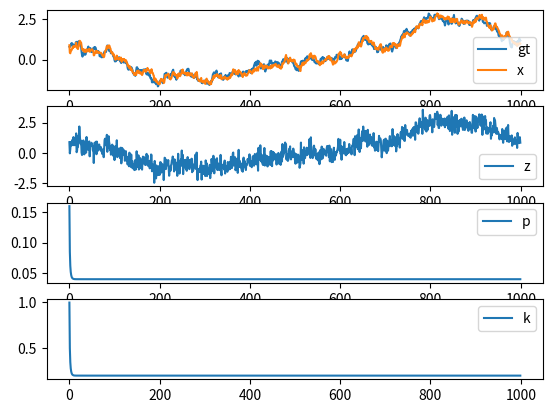

Write the Python code that produced this figure.
import numpy as np
from scipy.stats import multivariate_normal
from numpy.random import normal
from matplotlib import pyplot as plt
"""
x: state
p: state covariance
q: state update covariance
r: measurement covariance (if we konw mean)
s: measurement covariance (if we use h@x as estimate of mean)
k: kalman gain
"""
random_gaussian = multivariate_normal.rvs  # just a renaming

# lists to store data
x_gt_seq = []
x_est_seq = []
z_seq = []

p_seq = []
k_seq = []

# parameters
q = 0.1**2
r = 0.4**2

x_k_gt = 1
p_est = 10**2
x_est = 0
for i in range(1000):
    x_k_gt = x_k_gt + random_gaussian(0, q)
    z = x_k_gt + random_gaussian(0, r)

    x_pred = x_est
    p_pred = p_est + q

    z_pred = x_pred
    s = p_est + r
    k = p_est * (1/s)
    innovation = z - z_pred

    x_est = x_est + k * innovation
    p_est = (1-k)*p_pred

    x_gt_seq.append(x_k_gt)
    z_seq.append(z)
    k_seq.append(k)
    x_est_seq.append(x_est)
    p_seq.append(p_est)

fig, ax = plt.subplots(4, 1)
ax[0].plot(x_gt_seq, label='gt')
ax[0].plot(x_est_seq, label='x')
ax[1].plot(z_seq, label='z')
ax[2].plot(p_seq, label='p')
ax[3].plot(k_seq, label='k')

for a in ax:
    a.legend()
plt.show()
